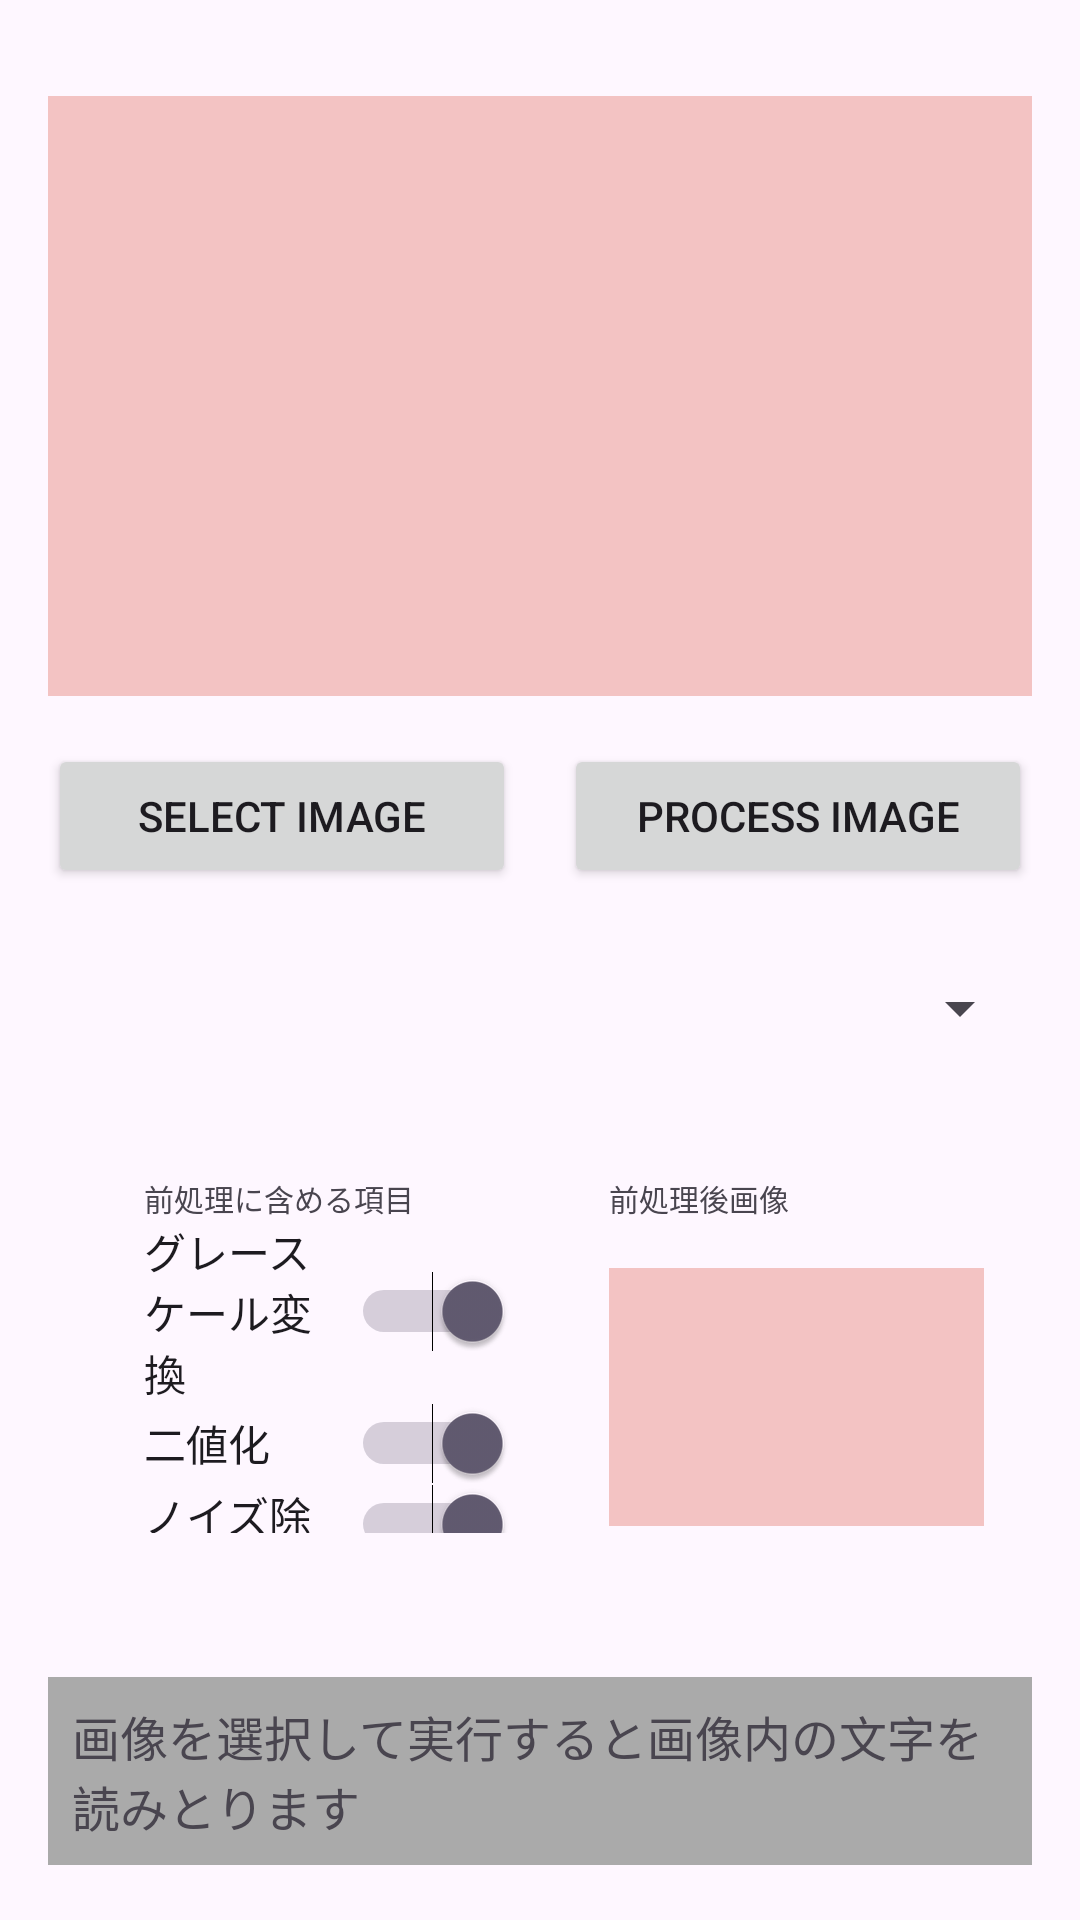

Android layout source for this screen:
<!-- AndroidManifest.xml: application theme Base.Theme.JapaneseInImage_gazoukaranihonngowomitukeru -->
<!-- res/layout/fragment_first.xml -->
<?xml version="1.0" encoding="utf-8"?>
<androidx.core.widget.NestedScrollView xmlns:android="http://schemas.android.com/apk/res/android"
    xmlns:app="http://schemas.android.com/apk/res-auto"
    xmlns:tools="http://schemas.android.com/tools"
    android:layout_width="match_parent"
    android:layout_height="match_parent"
    tools:context=".FirstFragment">

    <LinearLayout
        android:layout_width="match_parent"
        android:layout_height="wrap_content"
        android:orientation="vertical"
        android:padding="16dp">



        <ImageView
            android:id="@+id/imageViewOriginal"
            android:layout_width="match_parent"
            android:layout_height="200dp"
            android:layout_marginTop="16dp"
            android:background="#F3C3C3"
            android:contentDescription="Original Image"
            android:text="Selected image will be displayed here" />

        <LinearLayout
            android:layout_width="match_parent"
            android:layout_height="wrap_content"
            android:orientation="horizontal"
            android:layout_marginTop="16dp">

            <Button
                android:id="@+id/btnSelectImage"
                android:layout_width="0dp"
                android:layout_height="wrap_content"
                android:layout_weight="1"
                android:text="Select Image"
                android:layout_marginEnd="8dp" />

            <Button
                android:id="@+id/btnProcessImage"
                android:layout_width="0dp"
                android:layout_height="wrap_content"
                android:layout_weight="1"
                android:text="Process Image"
                android:layout_marginStart="8dp" />

        </LinearLayout>

        <Spinner
            android:id="@+id/languageSpinner"
            android:layout_width="match_parent"
            android:layout_height="wrap_content"
            android:minHeight="48dp"
            android:layout_marginTop="16dp" />

        <LinearLayout
            android:layout_width="match_parent"
            android:layout_height="wrap_content"
            android:orientation="horizontal"
            android:padding="16dp">

            <LinearLayout
                android:layout_width="155dp"
                android:layout_height="151dp"
                android:orientation="vertical"
                android:padding="16dp">

                <TextView
                    android:id="@+id/aboutprocess"
                    android:layout_width="wrap_content"
                    android:layout_height="wrap_content"
                    android:text="前処理に含める項目"
                    android:textSize="10sp" />

                <Switch
                    android:id="@+id/switchGrayscale"
                    android:layout_width="match_parent"
                    android:layout_height="wrap_content"
                    android:checked="true"
                    android:text="グレースケール変換" />

                <Switch
                    android:id="@+id/switchBinarization"
                    android:layout_width="match_parent"
                    android:layout_height="wrap_content"
                    android:checked="true"
                    android:text="二値化" />

                <Switch
                    android:id="@+id/switchDenoise"
                    android:layout_width="match_parent"
                    android:layout_height="wrap_content"
                    android:checked="true"
                    android:text="ノイズ除去" />

                <TextView
                    android:id="@+id/textViewPath"
                    android:layout_width="wrap_content"
                    android:layout_height="wrap_content"
                    android:text=""
                    android:textSize="3sp" />
            </LinearLayout>

            <LinearLayout
                android:layout_width="198dp"
                android:layout_height="151dp"
                android:orientation="vertical"
                android:padding="16dp">
                <TextView
                    android:id="@+id/processed"
                    android:layout_width="wrap_content"
                    android:layout_height="wrap_content"
                    android:text="前処理後画像"
                    android:textSize="10sp" />


                <ImageView
                    android:id="@+id/preprocess"
                    android:layout_width="match_parent"
                    android:layout_height="86dp"
                    android:layout_marginTop="16dp"
                    android:background="#F3C3C3"
                    android:contentDescription="Original Image"
                    android:text="Selected image will be displayed here" />
            </LinearLayout>

        </LinearLayout>

        <LinearLayout
            android:layout_width="match_parent"
            android:layout_height="wrap_content"
            android:orientation="vertical"
            android:layout_marginTop="16dp"
            android:background="@android:color/darker_gray">

            <TextView
                android:id="@+id/result_text"
                android:layout_width="match_parent"
                android:layout_height="wrap_content"
                android:text="画像を選択して実行すると画像内の文字を読みとります"
                android:textSize="16sp"
                android:padding="8dp" />

        </LinearLayout>

    </LinearLayout>

</androidx.core.widget.NestedScrollView>
<!-- resources referenced by this layout -->
<resources>
  <style name="Base.Theme.JapaneseInImage_gazoukaranihonngowomitukeru" parent="Theme.Material3.DayNight.NoActionBar">
          
          
      </style>
</resources>
